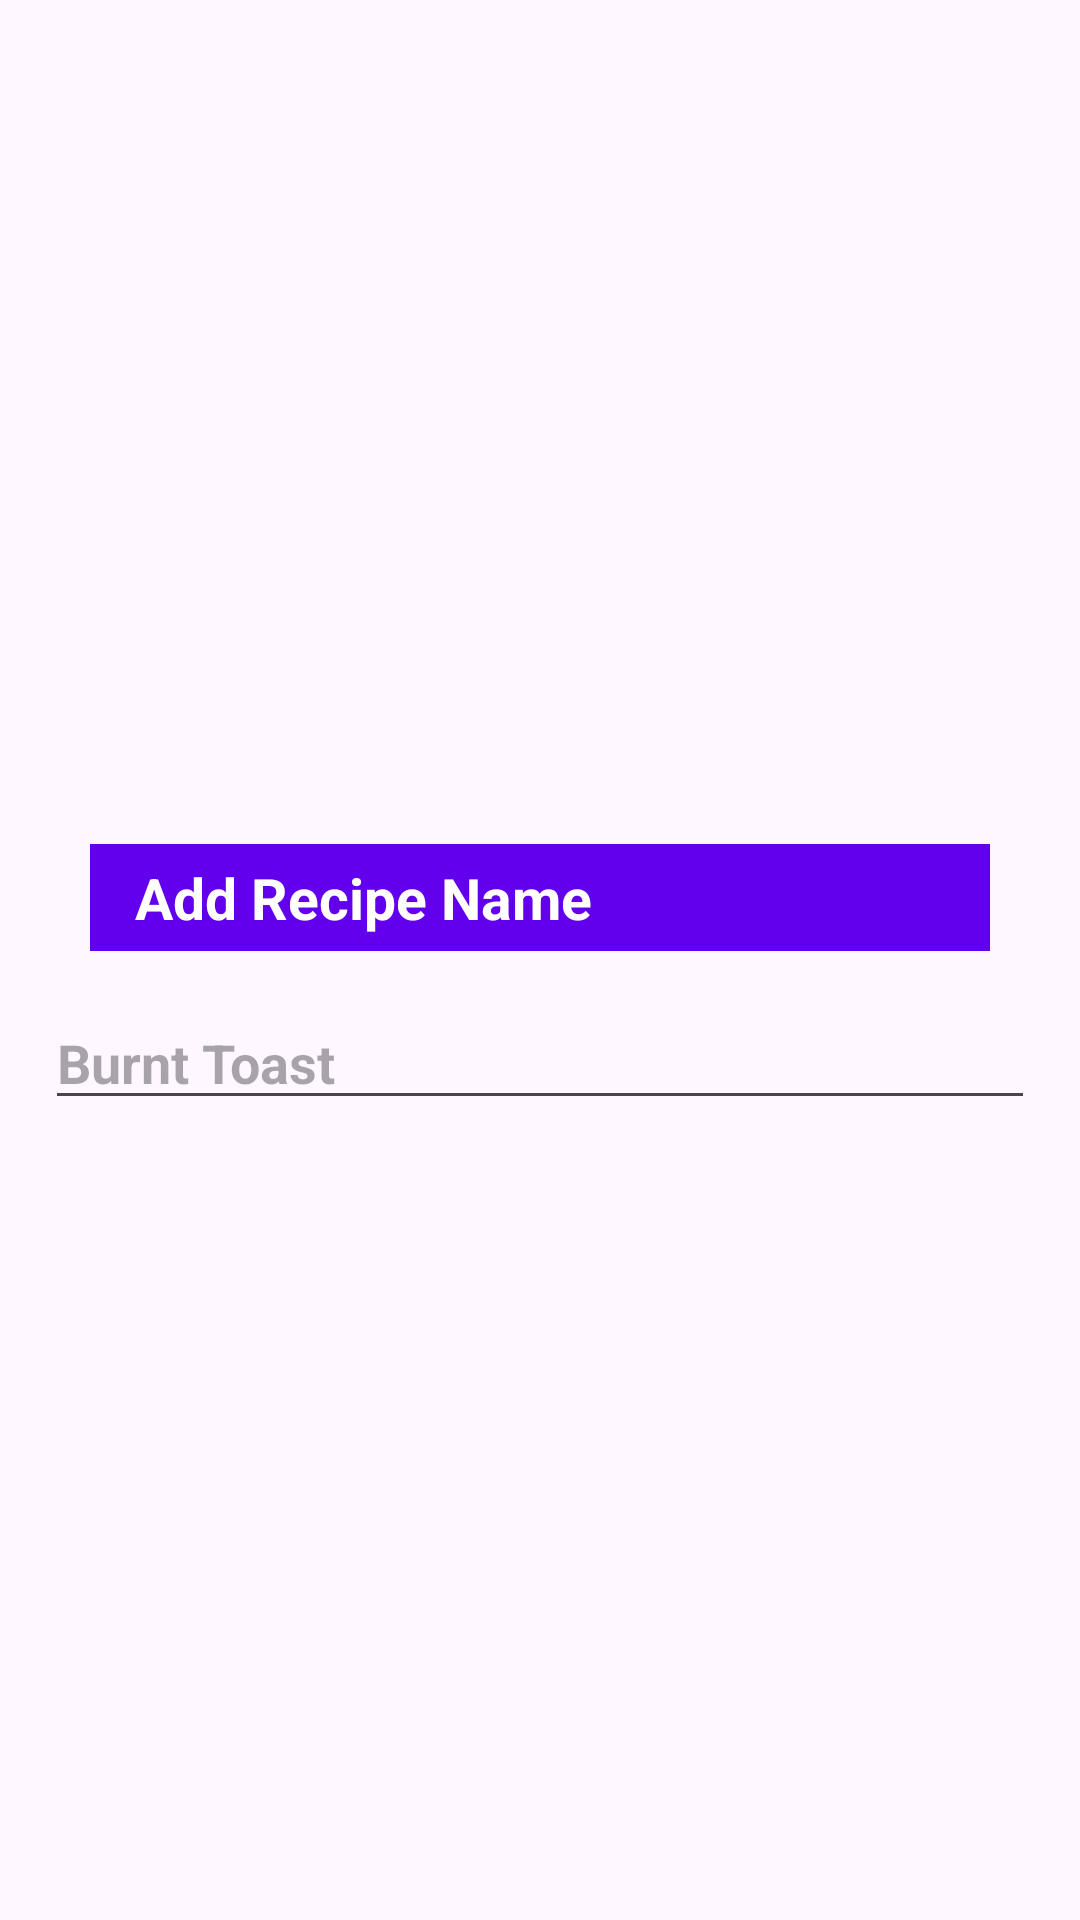

Reconstruct the res/layout file that produces this screen, plus the resources it refers to.
<!-- AndroidManifest.xml: application theme Theme.Culinarian -->
<!-- res/layout/add_recipe.xml -->
<?xml version="1.0" encoding="utf-8"?>
<LinearLayout
    xmlns:android="http://schemas.android.com/apk/res/android"
    android:id="@+id/fragment_add_recipe"
    android:layout_width="match_parent"
    android:layout_height="match_parent"
    android:orientation="vertical"
    android:gravity="center"
    android:layout_margin="15dp">
    <LinearLayout
        android:orientation="vertical"
        android:padding="15dp"
        android:paddingLeft="5dp"
        android:paddingRight="5dp"
        android:layout_width="match_parent"
        android:layout_height="wrap_content">
        <TextView
            android:text="@string/add_recipe_name"
            android:textStyle="bold"
            android:textColor="@color/white"
            android:textSize="19sp"
            android:paddingLeft="15dp"
            android:paddingRight="15dp"
            android:paddingBottom="5dp"
            android:paddingTop="5dp"
            android:layout_margin="15dp"
            android:layout_gravity="center"
            android:background="@color/purple_500"
            android:layout_width="match_parent"
            android:layout_height="match_parent"/>
        <EditText
            android:id="@+id/recipe_name"
            android:hint="Burnt Toast"
            android:textColor="@color/purple_500"
            android:textSize="18sp"
            android:textStyle="bold"
            android:layout_width="match_parent"
            android:layout_height="wrap_content"
            android:autofillHints="Text"
             />
    </LinearLayout>

</LinearLayout>
<!-- resources referenced by this layout -->
<resources>
  <string name="add_recipe_name">Add Recipe Name</string>
  <style name="Theme.Culinarian" parent="Theme.Material3.DayNight.NoActionBar">
          
          <item name="colorPrimary">@color/purple_500</item>
          <item name="colorPrimaryVariant">@color/purple_700</item>
          <item name="colorOnPrimary">@color/white</item>
          
          <item name="colorSecondary">@color/teal_200</item>
          <item name="colorSecondaryVariant">@color/teal_700</item>
          <item name="colorOnSecondary">@color/black</item>
          
          <item name="android:statusBarColor" tools:targetApi="l">?attr/colorPrimaryVariant</item>
          
      </style>
  <!-- not gathered from this repository: default colours our renderer supplied (Android Studio template values) -->
  <color name="purple_500">#FF6200EE</color>
  <color name="purple_700">#FF3700B3</color>
  <color name="teal_200">#FF03DAC5</color>
  <color name="teal_700">#FF018786</color>
  <color name="black">#FF000000</color>
  <color name="white">#FFFFFFFF</color>
</resources>
